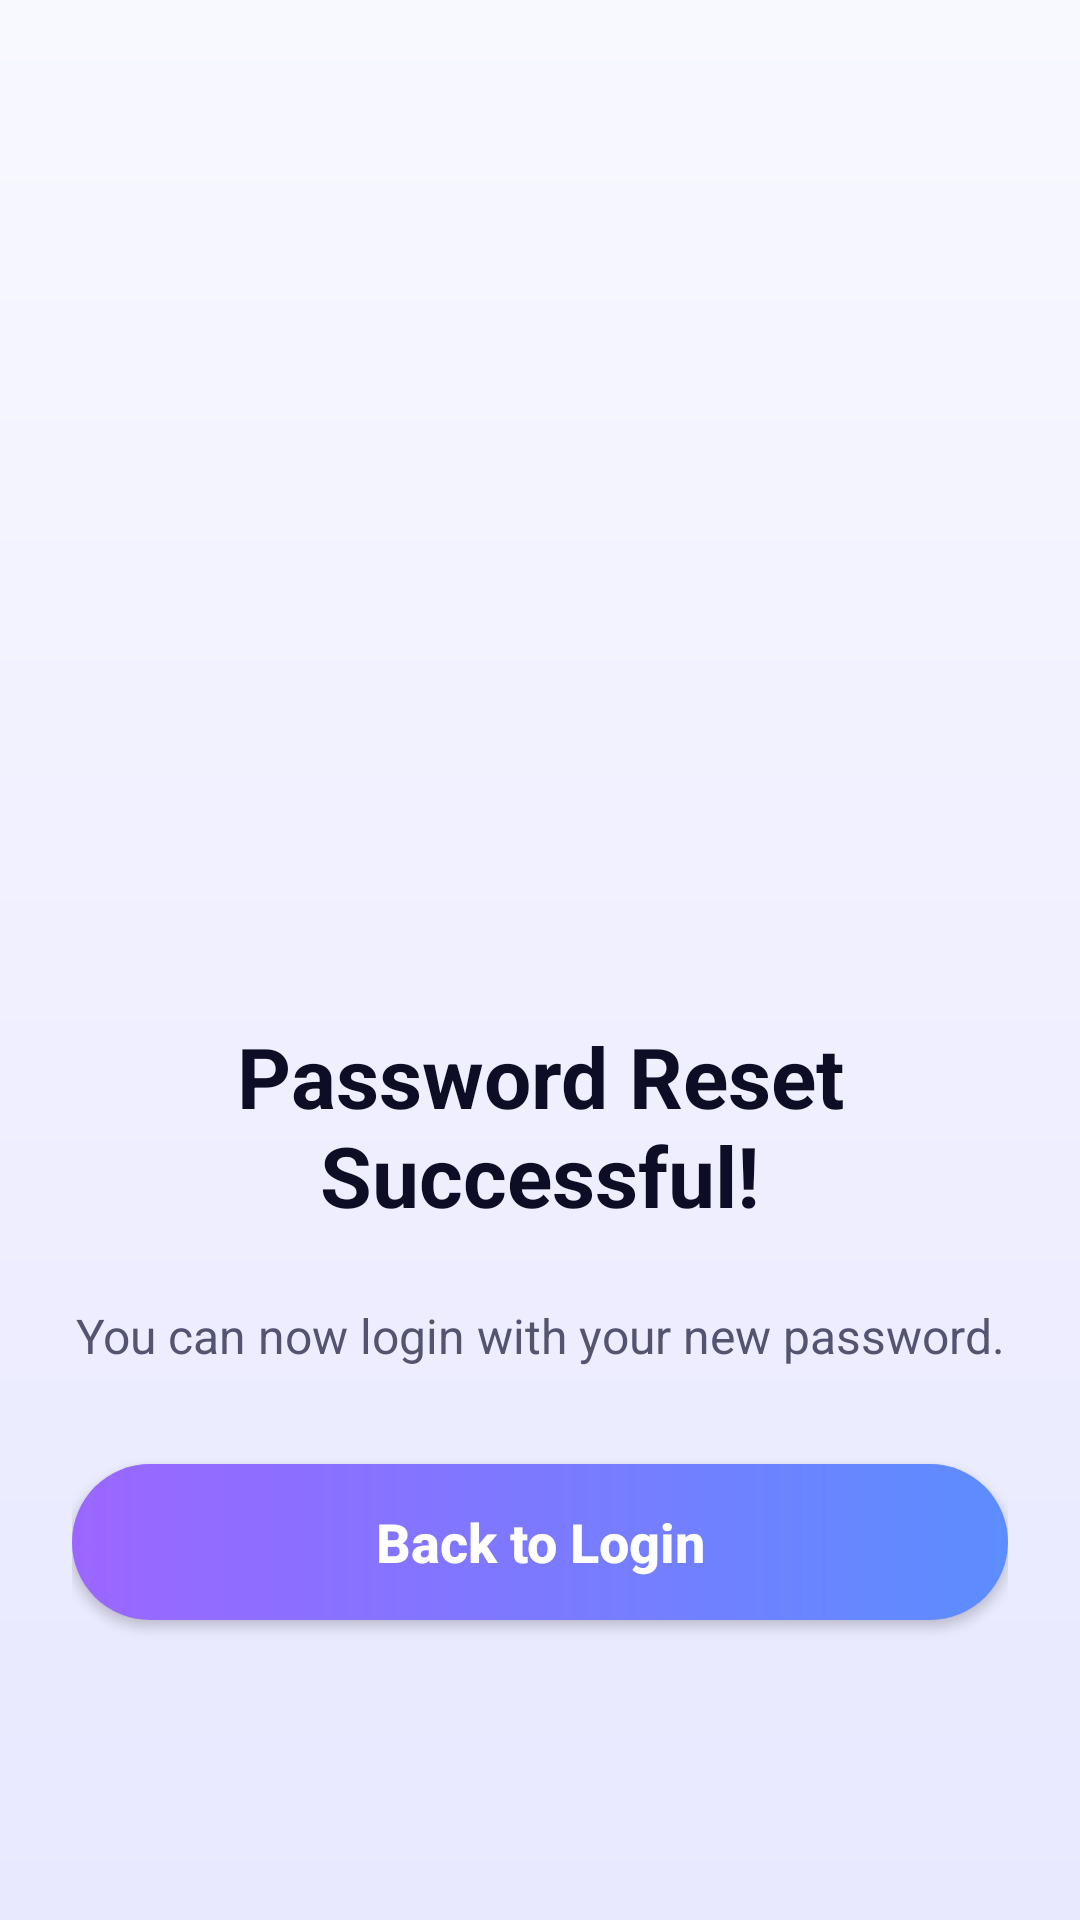

Write the Android layout XML for this screen, with the resource values it uses.
<!-- AndroidManifest.xml: application theme Theme.Attendyn -->
<!-- res/layout/activity_reset_success.xml -->
<?xml version="1.0" encoding="utf-8"?>
<androidx.constraintlayout.widget.ConstraintLayout xmlns:android="http://schemas.android.com/apk/res/android"
    xmlns:app="http://schemas.android.com/apk/res-auto"
    xmlns:tools="http://schemas.android.com/tools"
    android:layout_width="match_parent"
    android:layout_height="match_parent"
    android:background="@drawable/bg_register_gradient"
    android:padding="24dp"
    tools:context=".ResetSuccessActivity">

    <View
        android:id="@+id/success_icon_bg"
        android:layout_width="140dp"
        android:layout_height="140dp"
        android:layout_marginTop="128dp"
        android:background="@drawable/bg_success_circle"
        app:layout_constraintEnd_toEndOf="parent"
        app:layout_constraintStart_toStartOf="parent"
        app:layout_constraintTop_toTopOf="parent" />

    <ImageView
        android:id="@+id/success_icon"
        android:layout_width="80dp"
        android:layout_height="80dp"
        android:src="@drawable/ic_success_checkmark"
        app:layout_constraintBottom_toBottomOf="@+id/success_icon_bg"
        app:layout_constraintEnd_toEndOf="@+id/success_icon_bg"
        app:layout_constraintStart_toStartOf="@+id/success_icon_bg"
        app:layout_constraintTop_toTopOf="@+id/success_icon_bg" />

    <TextView
        android:id="@+id/reset_success_title"
        android:layout_width="0dp"
        android:layout_height="wrap_content"
        android:layout_marginTop="48dp"
        android:gravity="center"
        android:text="Password Reset Successful!"
        android:textColor="#0D0D26"
        android:textSize="28sp"
        android:textStyle="bold"
        app:layout_constraintEnd_toEndOf="parent"
        app:layout_constraintStart_toStartOf="parent"
        app:layout_constraintTop_toBottomOf="@+id/success_icon_bg" />

    <TextView
        android:id="@+id/reset_success_subtitle"
        android:layout_width="0dp"
        android:layout_height="wrap_content"
        android:layout_marginTop="24dp"
        android:gravity="center"
        android:text="You can now login with your new password."
        android:textColor="#545470"
        android:textSize="16sp"
        app:layout_constraintEnd_toEndOf="parent"
        app:layout_constraintStart_toStartOf="parent"
        app:layout_constraintTop_toBottomOf="@+id/reset_success_title" />

    <androidx.appcompat.widget.AppCompatButton
        android:id="@+id/back_to_login_button"
        android:layout_width="match_parent"
        android:layout_height="52dp"
        android:layout_marginTop="32dp"
        android:background="@drawable/btn_intro_next_bg"
        android:text="Back to Login"
        android:textAllCaps="false"
        android:textColor="@color/white"
        android:textSize="18sp"
        android:textStyle="bold"
        app:layout_constraintTop_toBottomOf="@+id/reset_success_subtitle" />

</androidx.constraintlayout.widget.ConstraintLayout>
<!-- resources referenced by this layout -->
<resources>
  <color name="white">#FFFFFFFF</color>
  <!-- drawable bg_register_gradient (drawable) -->
  <?xml version="1.0" encoding="utf-8"?>
  <shape xmlns:android="http://schemas.android.com/apk/res/android"
      android:shape="rectangle">
      <gradient
          android:angle="270"
          android:endColor="#E8E8FF"
          android:startColor="#F8F8FF"
          android:type="linear" />
  </shape>
  <!-- drawable btn_intro_next_bg (drawable) -->
  <?xml version="1.0" encoding="utf-8"?>
  <shape xmlns:android="http://schemas.android.com/apk/res/android"
      android:shape="rectangle">
      <gradient
          android:angle="0"
          android:endColor="#5C8DFF"
          android:startColor="#9B66FF"
          android:type="linear" />
      <corners android:radius="28dp" />
  </shape>
  <style name="Theme.Attendyn" parent="Base.Theme.Attendyn">
          <item name="bottomNavigationStyle">@style/Widget.App.BottomNavigationView</item>
      </style>
  <style name="Base.Theme.Attendyn" parent="Theme.Material3.DayNight.NoActionBar">
          
          
      </style>
  <style name="Widget.App.BottomNavigationView" parent="Widget.Material3.BottomNavigationView">
          <item name="itemActiveIndicatorStyle">@style/Widget.App.BottomNavigationView.ActiveIndicator</item>
          <item name="itemTextAppearanceInactive">@style/TextAppearance.App.BottomNav</item>
          <item name="itemTextAppearanceActive">@style/TextAppearance.App.BottomNav.Active</item>
          <item name="labelVisibilityMode">labeled</item>
      </style>
  <style name="Widget.App.BottomNavigationView.ActiveIndicator" parent="Widget.Material3.BottomNavigationView.ActiveIndicator">
          <item name="android:width">0.1dp</item>
          <item name="android:height">0.1dp</item>
          <item name="color">@color/transparent</item>
      </style>
  <style name="TextAppearance.App.BottomNav" parent="TextAppearance.Material3.LabelMedium">
          <item name="android:textSize">14sp</item>
          <item name="android:textStyle">bold</item>
          <item name="android:textColor">#000000</item>
          <item name="fontFamily">sans-serif-medium</item>
      </style>
  <style name="TextAppearance.App.BottomNav.Active" parent="TextAppearance.App.BottomNav">
          <item name="android:textSize">14sp</item>
          <item name="android:textColor">@color/btn_purple</item>
      </style>
  <color name="transparent">#00000000</color>
  <color name="btn_purple">#5E5CE6</color>
</resources>
